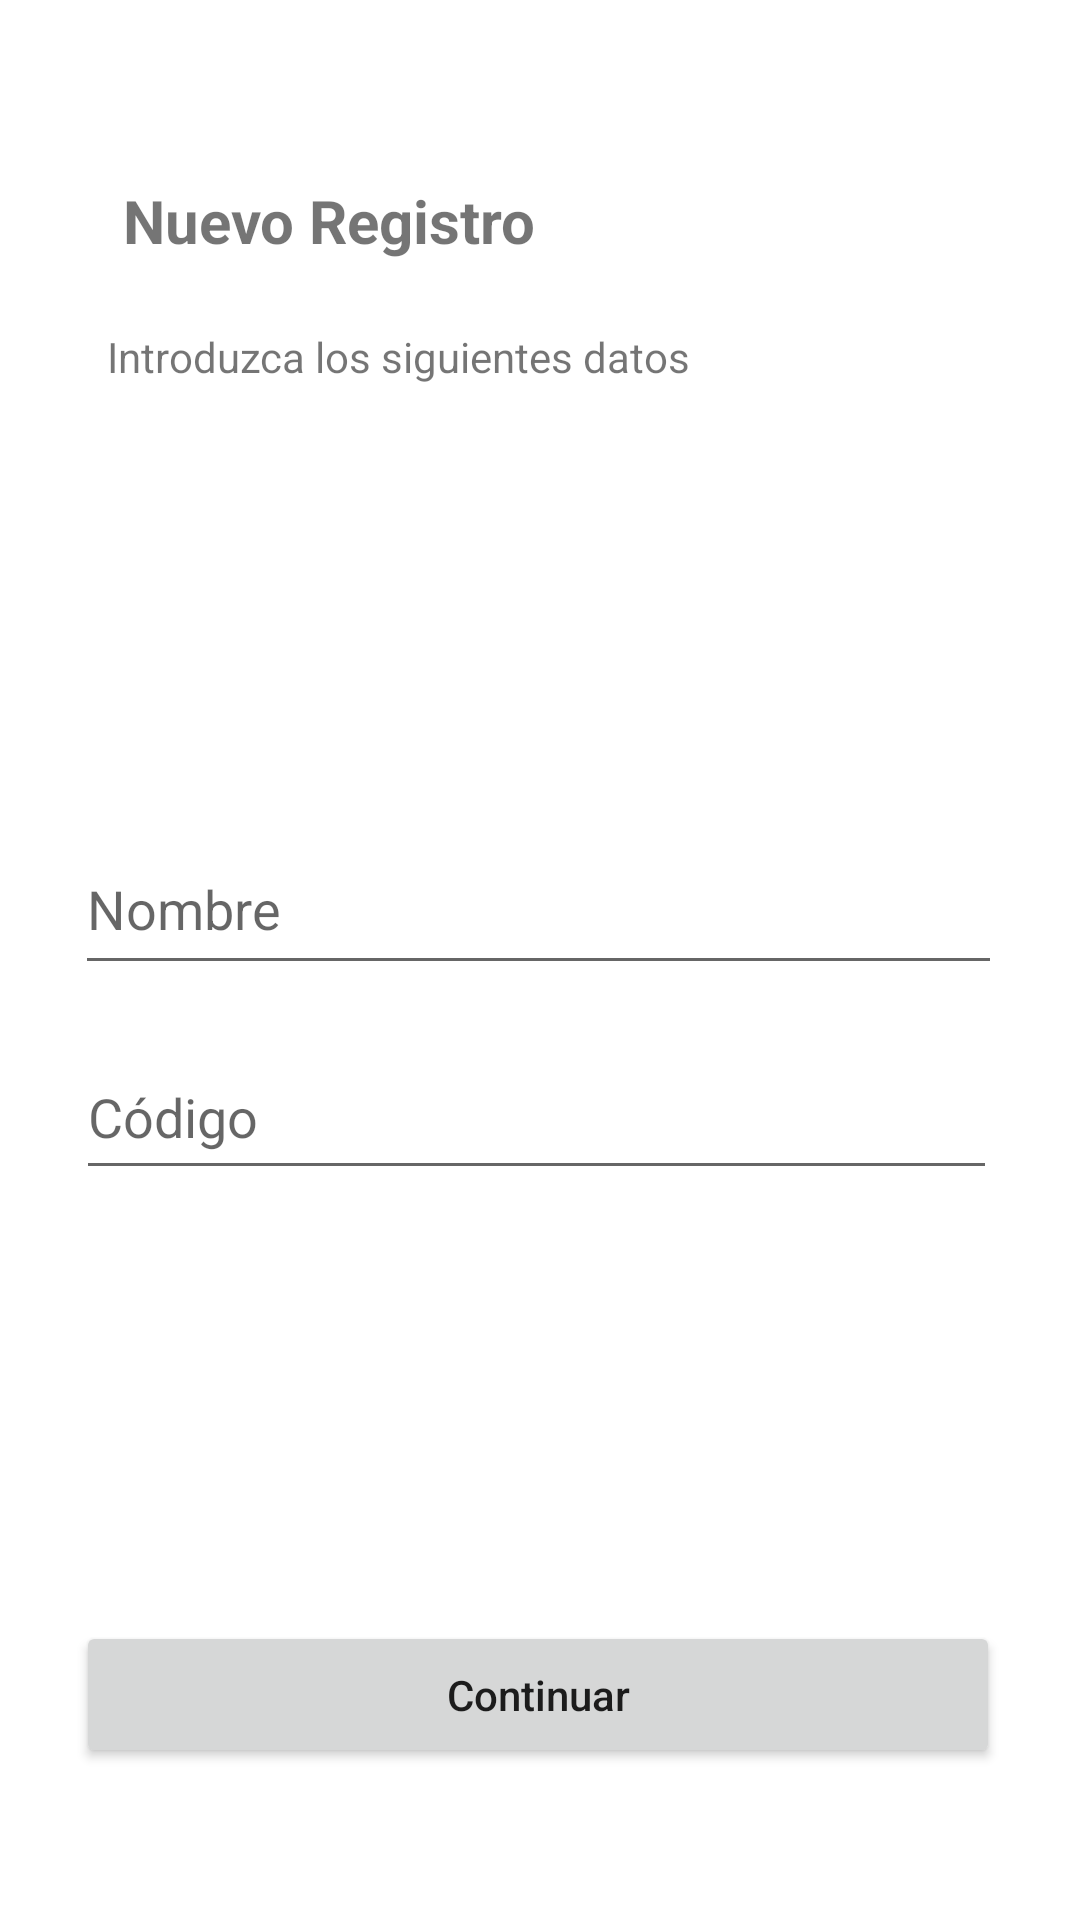

Reconstruct the res/layout file that produces this screen, plus the resources it refers to.
<!-- AndroidManifest.xml: application theme Theme.StudenComprehension -->
<!-- res/layout/activity_new_register.xml -->
<?xml version="1.0" encoding="utf-8"?>
<androidx.constraintlayout.widget.ConstraintLayout xmlns:android="http://schemas.android.com/apk/res/android"
    xmlns:app="http://schemas.android.com/apk/res-auto"
    xmlns:tools="http://schemas.android.com/tools"
    android:layout_width="match_parent"
    android:layout_height="match_parent"
    tools:context=".NewRegister">

    <TextView
        android:id="@+id/registersText2"
        android:layout_width="232dp"
        android:layout_height="37dp"
        android:text="Introduzca los siguientes datos"
        app:layout_constraintBottom_toBottomOf="parent"
        app:layout_constraintEnd_toEndOf="parent"
        app:layout_constraintHorizontal_bias="0.279"
        app:layout_constraintStart_toStartOf="parent"
        app:layout_constraintTop_toBottomOf="@+id/textView"
        app:layout_constraintVertical_bias="0.043" />

    <TextView
        android:id="@+id/textView"
        android:layout_width="wrap_content"
        android:layout_height="wrap_content"
        android:text="Nuevo Registro"
        android:textSize="20sp"
        android:textStyle="bold"
        app:layout_constraintBottom_toBottomOf="parent"
        app:layout_constraintHorizontal_bias="0.184"
        app:layout_constraintLeft_toLeftOf="parent"
        app:layout_constraintRight_toRightOf="parent"
        app:layout_constraintTop_toTopOf="parent"
        app:layout_constraintVertical_bias="0.098" />

    <Button
        android:id="@+id/btnContinue"
        android:layout_width="308dp"
        android:layout_height="49dp"
        android:text="Continuar"
        android:textAllCaps="false"
        app:layout_constraintBottom_toBottomOf="parent"
        app:layout_constraintEnd_toEndOf="parent"
        app:layout_constraintHorizontal_bias="0.485"
        app:layout_constraintStart_toStartOf="parent"
        app:layout_constraintTop_toBottomOf="@+id/editTextName"
        app:layout_constraintVertical_bias="0.807" />

    <EditText
        android:id="@+id/editTextCode"
        android:layout_width="307dp"
        android:layout_height="52dp"
        android:ems="10"
        android:hint="Código"
        android:inputType="textPersonName"
        app:layout_constraintBottom_toTopOf="@+id/btnContinue"
        app:layout_constraintEnd_toEndOf="parent"
        app:layout_constraintHorizontal_bias="0.48"
        app:layout_constraintStart_toStartOf="parent"
        app:layout_constraintTop_toBottomOf="@+id/editTextName"
        app:layout_constraintVertical_bias="0.102" />

    <EditText
        android:id="@+id/editTextName"
        android:layout_width="309dp"
        android:layout_height="54dp"
        android:layout_marginTop="60dp"
        android:ems="10"
        android:hint="Nombre"
        android:inputType="textPersonName"
        android:minHeight="48dp"
        app:layout_constraintBottom_toBottomOf="parent"
        app:layout_constraintEnd_toEndOf="parent"
        app:layout_constraintHorizontal_bias="0.49"
        app:layout_constraintStart_toStartOf="parent"
        app:layout_constraintTop_toBottomOf="@+id/registersText2"
        app:layout_constraintVertical_bias="0.179" />
</androidx.constraintlayout.widget.ConstraintLayout>
<!-- resources referenced by this layout -->
<resources>
  <style name="Theme.StudenComprehension" parent="Theme.MaterialComponents.DayNight.DarkActionBar">
          
          <item name="colorPrimary">@color/purple_500</item>
          <item name="colorPrimaryVariant">@color/purple_700</item>
          <item name="colorOnPrimary">@color/white</item>
          
          <item name="colorSecondary">@color/teal_200</item>
          <item name="colorSecondaryVariant">@color/teal_700</item>
          <item name="colorOnSecondary">@color/black</item>
          
          <item name="android:statusBarColor" tools:targetApi="l">?attr/colorPrimaryVariant</item>
          
      </style>
  <!-- not gathered from this repository: default colours our renderer supplied (Android Studio template values) -->
  <color name="purple_500">#FF6200EE</color>
  <color name="purple_700">#FF3700B3</color>
  <color name="teal_200">#FF03DAC5</color>
  <color name="teal_700">#FF018786</color>
  <color name="black">#FF000000</color>
  <color name="white">#FFFFFFFF</color>
</resources>
